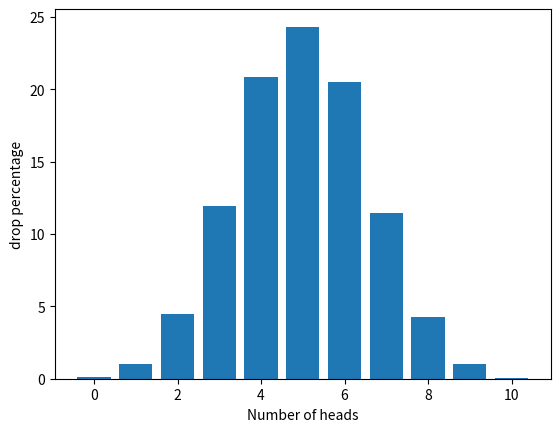

Write the Python code that produced this figure.
from matplotlib import pyplot

import random


def flip_coin(cases_of_flipping: int = 10_000, flip_coins: int = 10) -> dict:
    result = {}

    for _ in range(1, cases_of_flipping + 1):
        count_head = 0
        for _ in range(1, flip_coins + 1):
            head = random.randint(0, 1)
            if head == 1:
                count_head += 1
        result[count_head] = result.get(count_head, 0) + 1

    for head_count in range(flip_coins + 1):
        result[head_count] = (result[head_count] / cases_of_flipping) * 100

    return result


def draw_gaussian_distribution_graph() -> None:
    graphic_dict = flip_coin()
    pyplot.xlabel("Number of heads")
    pyplot.ylabel("drop percentage")
    x_points = [number for number in graphic_dict]
    y_point = [number for number in graphic_dict.values()]
    pyplot.bar(x_points, y_point)
    pyplot.show()


draw_gaussian_distribution_graph()
print(flip_coin())
